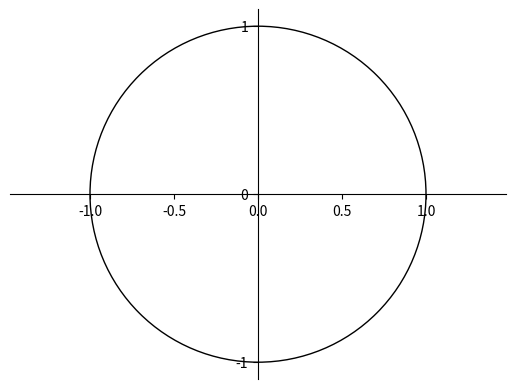

The matplotlib source for this figure: (Note: this script raises an exception after producing the figure.)
from matplotlib import pyplot as plt, patches
import numpy as np
from fractions import Fraction as fr

import matplotlib as mpl

fig = plt.figure()
ax = fig.subplots()

ymp = patches.Circle((0, 0), radius=1, fill=0)
ax.add_patch(ymp)

# Move left y-axis and bottom x-axis to centre, passing through (0,0)
ax.spines['left'].set_position('center')
ax.spines['bottom'].set_position('center')

# Eliminate upper and right axes
ax.spines['right'].set_color('none')
ax.spines['top'].set_color('none')

# Show ticks in the left and lower axes only
ax.xaxis.set_ticks_position('bottom')
ax.yaxis.set_ticks_position('left')

ax.axis('equal')

plt.xticks([-1, 0, 1], minor=True)
plt.yticks([-1, 0, 1])

pii=np.pi
pist_xy=np.array([pii, pii, 3*pii, pii])
nim=np.array([30, 45, 60, 90, 120, 150, 180, 270])
varit=np.array(['red', 'green', 'blue', 'orange'])

text=[r'$\pi$', r'$\frac{\pi}{2}$', r'$\frac{3\pi}{4}$', r'$\frac{\pi}{6}$']

x = np.cos(pist_xy/nim)
y = np.sin(pist_xy/nim)

plt.scatter(x, y, color=varit, marker='X')

for i in range(len(pist_xy)):
    plt.annotate(text[i],
             xy=(np.cos(pist_xy[i]/nim[i]), np.sin(pist_xy[i]/nim[i])), xycoords='data',
             xytext=(+30, +5), textcoords='offset points', fontsize=12,
             arrowprops=dict(arrowstyle="->", connectionstyle="arc3,rad=0"))


plt.show()